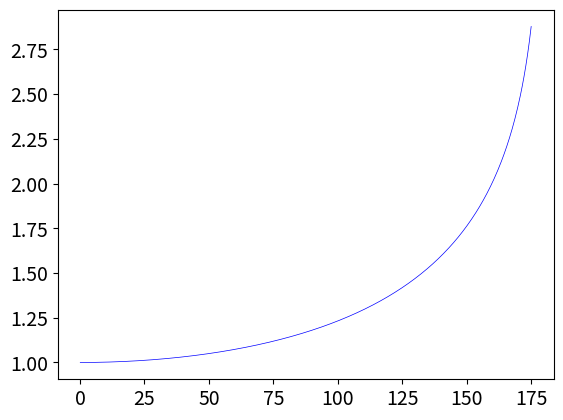

The matplotlib source for this figure: (Note: this script raises an exception after producing the figure.)
import matplotlib.pyplot as plt
import numpy as np
import math
from scipy.special import ellipk

plt.rcParams['font.size'] = 14
def normalized_period(phi_rad):
    # Аргумент для эллиптического интеграла
    k_squared = np.sin(phi_rad / 2) ** 2
    
    # Вычисление полного эллиптического интеграла 1-го рода
    # Внимание: scipy.ellipk принимает параметр m = k^2
    K = ellipk(k_squared)
    
    # Нормированный период: T/T0 = (2/π) * K(k^2)
    T_T0 = (2 / np.pi) * K
    return T_T0


def scat(name, ln, alph, T0):
    file = open(name+'.txt', 'r')##фух... открыли
    l=ln-1
    T=[0]*(l)
    dT=[0]*(l+1)
    dT[0]=int(list(file.readline()[:-1:].split(","))[3])
    for i in range(l):
        inp=list(file.readline()[:-1:].split(","))
        print(inp)
        dT[i+1]=int(inp[3])
        T[i]=int(inp[4])
    dT=np.array(dT)
    dT=dT/1193180
    sin=[0]*l
    A=[0]*l
    for i in range(1,l+1):
        sin[i-1]=(alph*(1/dT[i-1]+1/dT[i]))**2/16
        A[i-1]=2*(np.arcsin(sin[i-1]**0.5))/math.pi*180
    l1=l-1
    i=0
    while i<l1:
        i+=1
        if T[i]/T0/1193180>10:
            T.pop(i)
            A.pop(i)
            l1-=1
    T=np.array(T)
    A=np.array(A)
    T=T/T0/1193180
    print((normalized_period(A)-T)*T0)
    plt.scatter(A, T, s=4, label=name+" эксперимент")



degrees = np.linspace(0.1, 175, 500)  # начинаем с 0.1° чтобы избежать деления на 0
radians = np.deg2rad(degrees)

# Вычисление значений
T_T0_theoretical = normalized_period(radians)

# Построение теоретической кривой
plt.plot(degrees, T_T0_theoretical, 
         'b-', linewidth=0.5, label='Теоретическая кривая (без трения)')
scat('1', 391, 0.005208701185, 1.329024761747)
scat('2', 353, 0.005187533711, 1.323623780385)
scat('3', 363, 0.005244989868, 1.338283990919)
scat('4', 332, 0.005320675346, 1.357595498814)
scat('5', 332, 0.005480798796, 1.398451755063)
scat('6', 321, 0.005794607459, 1.478521520664)
scat('7', 311, 0.006285987852, 1.603899553766)



# Настройка графика
plt.xlabel('Амплитуда колебаний φ, градусы', fontsize=14)
plt.ylabel('Нормированный период T/T₀', fontsize=14)
plt.title('Теоретическая зависимость периода от амплитуды\nдля нелинейного маятника (без трения)', 
          fontsize=16, pad=20)
plt.grid(True, alpha=0.3)
plt.legend(loc='upper left')
plt.xlim(0, 180)
plt.ylim(0.9, 5)  # При φ→180 период стремится к бесконечности

# Добавление второй горизонтальной оси с радианами
ax_rad = plt.gca().twiny()
ax_rad.set_xlim(0, np.pi)
ax_rad.set_xlabel('Амплитуда колебаний φ, радианы', fontsize=12)
ax_rad.set_xticks([0, np.pi/6, np.pi/3, np.pi/2, 2*np.pi/3, 5*np.pi/6, np.pi])
ax_rad.set_xticklabels(['0', 'π/6', 'π/3', 'π/2', '2π/3', '5π/6', 'π'])



plt.tight_layout()
plt.show()
